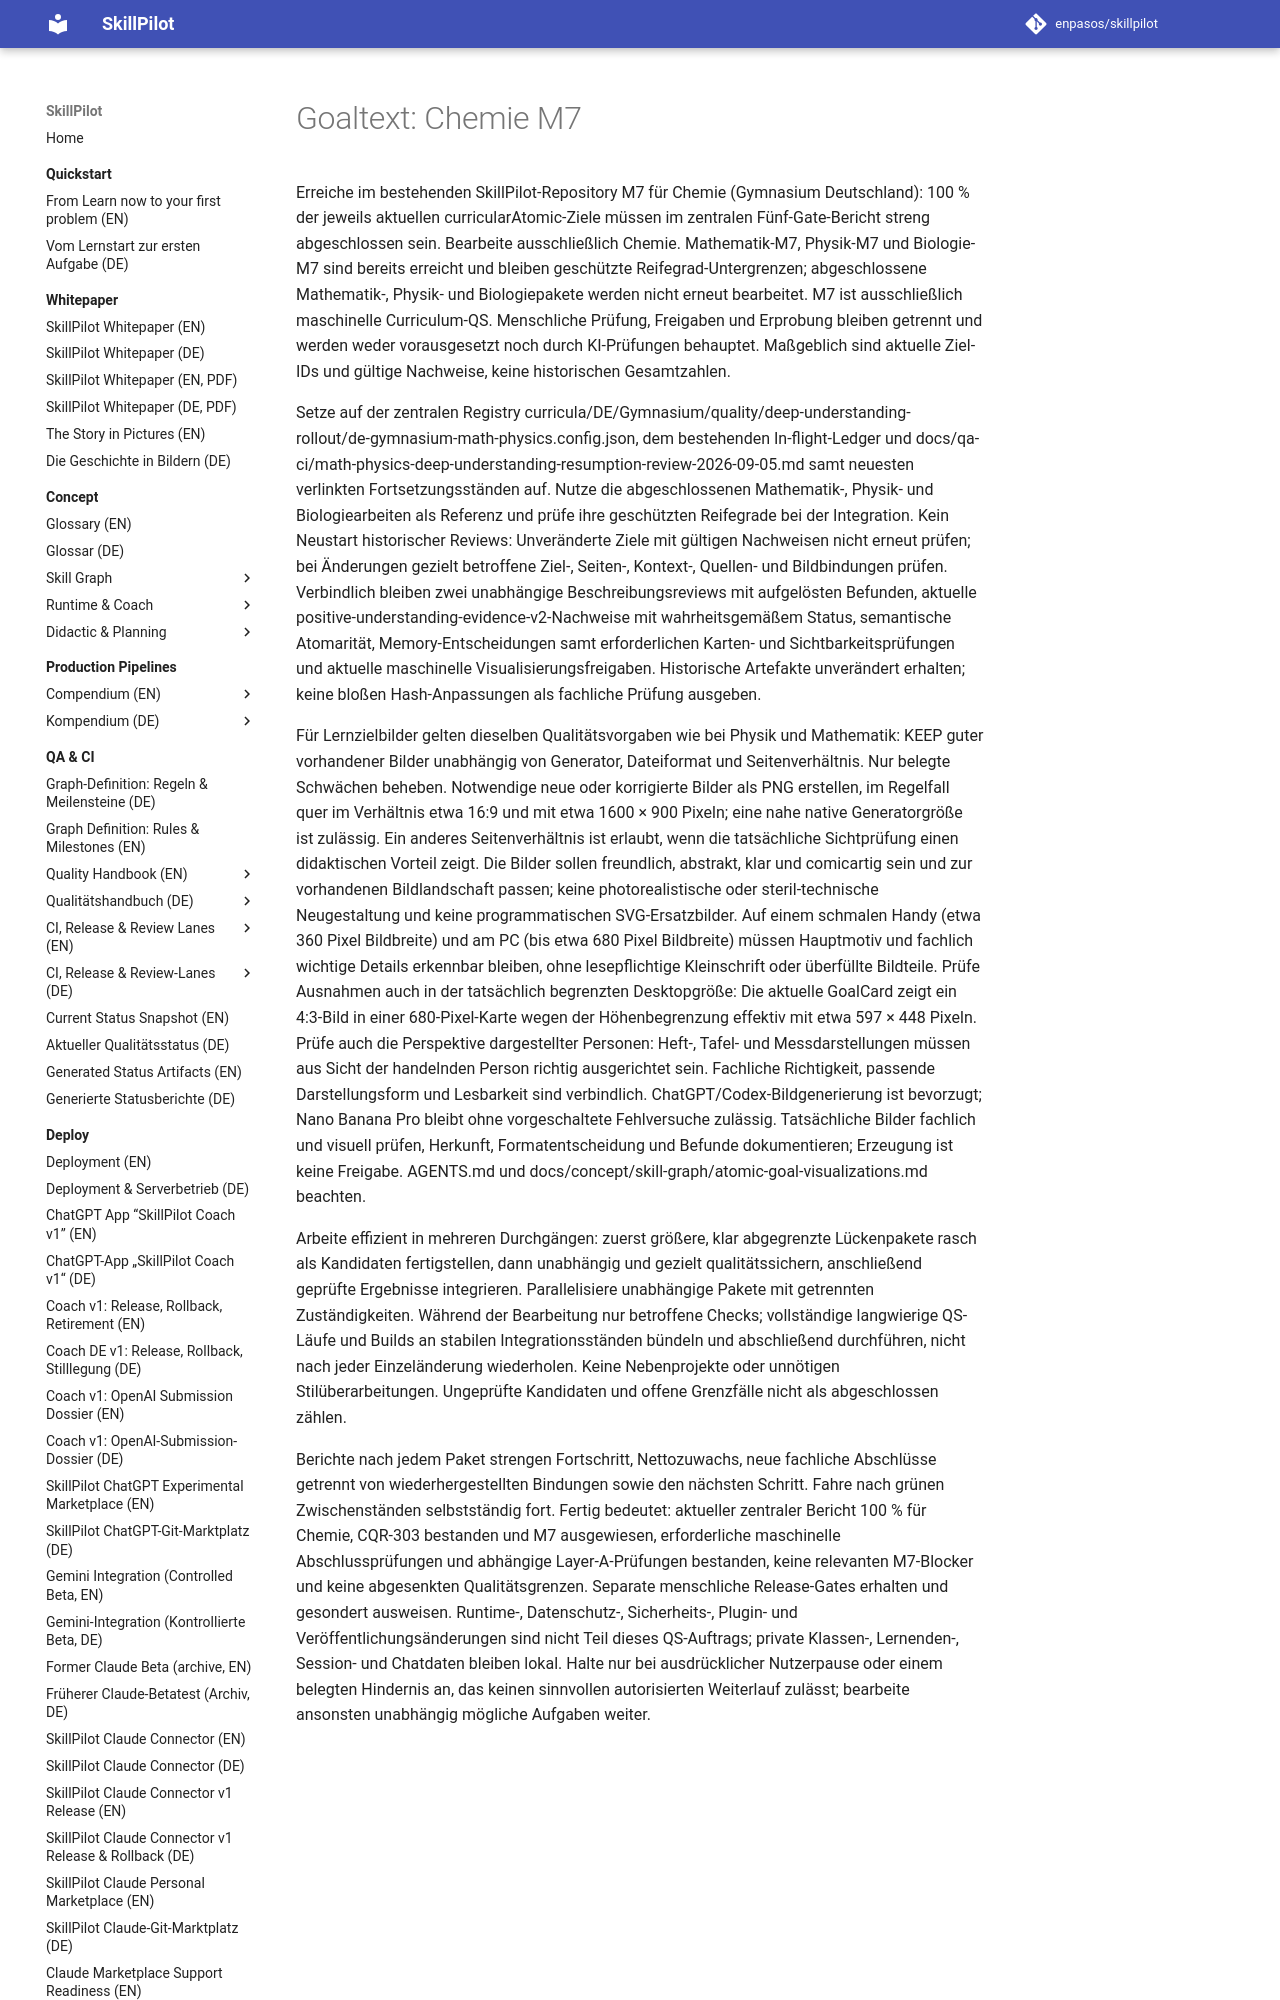

repository: enpasos/skillpilot · page: qa-ci/chemie-biologie-m7-goaltext-2026-09-30/index.html · generator: mkdocs

# Goaltext: Chemie M7

Erreiche im bestehenden SkillPilot-Repository M7 für Chemie (Gymnasium Deutschland): 100 % der jeweils aktuellen curricularAtomic-Ziele müssen im zentralen Fünf-Gate-Bericht streng abgeschlossen sein. Bearbeite ausschließlich Chemie. Mathematik-M7, Physik-M7 und Biologie-M7 sind bereits erreicht und bleiben geschützte Reifegrad-Untergrenzen; abgeschlossene Mathematik-, Physik- und Biologiepakete werden nicht erneut bearbeitet. M7 ist ausschließlich maschinelle Curriculum-QS. Menschliche Prüfung, Freigaben und Erprobung bleiben getrennt und werden weder vorausgesetzt noch durch KI-Prüfungen behauptet. Maßgeblich sind aktuelle Ziel-IDs und gültige Nachweise, keine historischen Gesamtzahlen.

Setze auf der zentralen Registry curricula/DE/Gymnasium/quality/deep-understanding-rollout/de-gymnasium-math-physics.config.json, dem bestehenden In-flight-Ledger und docs/qa-ci/math-physics-deep-understanding-resumption-review-2026-09-05.md samt neuesten verlinkten Fortsetzungsständen auf. Nutze die abgeschlossenen Mathematik-, Physik- und Biologiearbeiten als Referenz und prüfe ihre geschützten Reifegrade bei der Integration. Kein Neustart historischer Reviews: Unveränderte Ziele mit gültigen Nachweisen nicht erneut prüfen; bei Änderungen gezielt betroffene Ziel-, Seiten-, Kontext-, Quellen- und Bildbindungen prüfen. Verbindlich bleiben zwei unabhängige Beschreibungsreviews mit aufgelösten Befunden, aktuelle positive-understanding-evidence-v2-Nachweise mit wahrheitsgemäßem Status, semantische Atomarität, Memory-Entscheidungen samt erforderlichen Karten- und Sichtbarkeitsprüfungen und aktuelle maschinelle Visualisierungsfreigaben. Historische Artefakte unverändert erhalten; keine bloßen Hash-Anpassungen als fachliche Prüfung ausgeben.

Für Lernzielbilder gelten dieselben Qualitätsvorgaben wie bei Physik und Mathematik: KEEP guter vorhandener Bilder unabhängig von Generator, Dateiformat und Seitenverhältnis. Nur belegte Schwächen beheben. Notwendige neue oder korrigierte Bilder als PNG erstellen, im Regelfall quer im Verhältnis etwa 16:9 und mit etwa 1600 × 900 Pixeln; eine nahe native Generatorgröße ist zulässig. Ein anderes Seitenverhältnis ist erlaubt, wenn die tatsächliche Sichtprüfung einen didaktischen Vorteil zeigt. Die Bilder sollen freundlich, abstrakt, klar und comicartig sein und zur vorhandenen Bildlandschaft passen; keine photorealistische oder steril-technische Neugestaltung und keine programmatischen SVG-Ersatzbilder. Auf einem schmalen Handy (etwa 360 Pixel Bildbreite) und am PC (bis etwa 680 Pixel Bildbreite) müssen Hauptmotiv und fachlich wichtige Details erkennbar bleiben, ohne lesepflichtige Kleinschrift oder überfüllte Bildteile. Prüfe Ausnahmen auch in der tatsächlich begrenzten Desktopgröße: Die aktuelle GoalCard zeigt ein 4:3-Bild in einer 680-Pixel-Karte wegen der Höhenbegrenzung effektiv mit etwa 597 × 448 Pixeln. Prüfe auch die Perspektive dargestellter Personen: Heft-, Tafel- und Messdarstellungen müssen aus Sicht der handelnden Person richtig ausgerichtet sein. Fachliche Richtigkeit, passende Darstellungsform und Lesbarkeit sind verbindlich. ChatGPT/Codex-Bildgenerierung ist bevorzugt; Nano Banana Pro bleibt ohne vorgeschaltete Fehlversuche zulässig. Tatsächliche Bilder fachlich und visuell prüfen, Herkunft, Formatentscheidung und Befunde dokumentieren; Erzeugung ist keine Freigabe. AGENTS.md und docs/concept/skill-graph/atomic-goal-visualizations.md beachten.
